12-way image classification set "recaptcha_tiles" from GitHub (likeblossom/breaking-reCAPTCHA); label vocabulary: bicycle, bridge, bus, car, chimney, crosswalk, hydrant, motorcycle, mountain, stairs, tractor, traffic light.

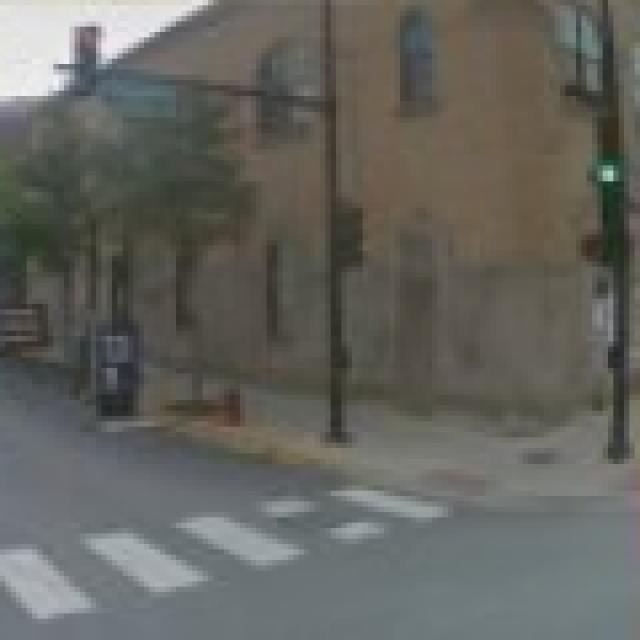
Label: crosswalk

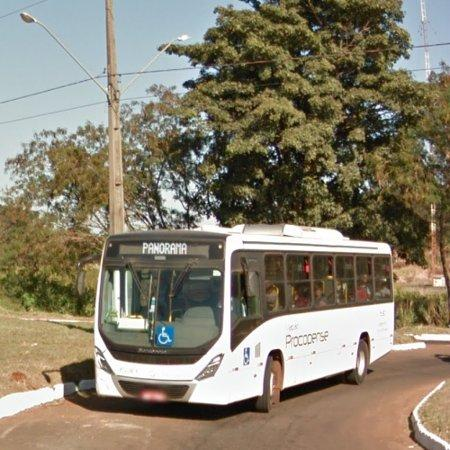
Label: bus

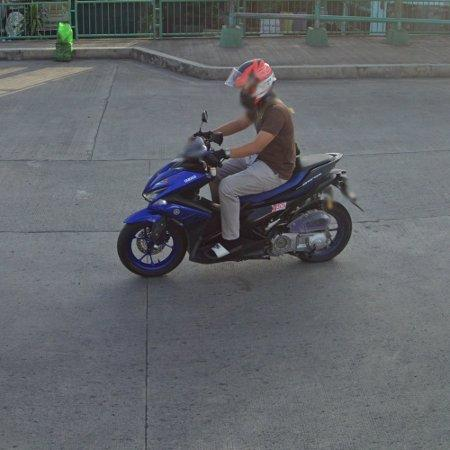
Label: motorcycle

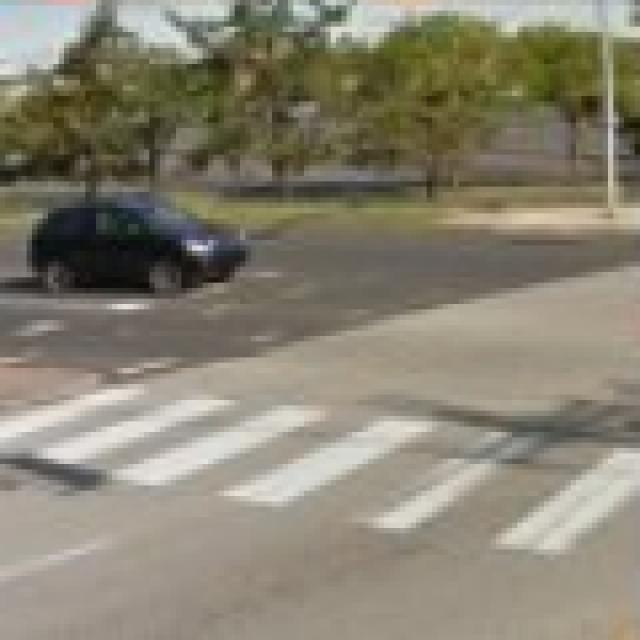
Label: crosswalk

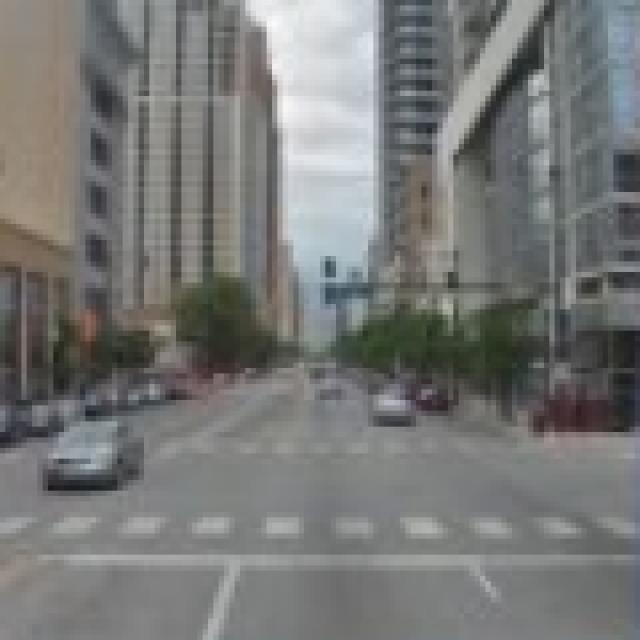
Label: crosswalk

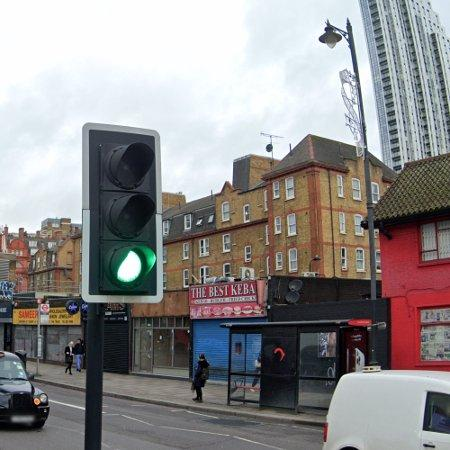
Label: traffic light
